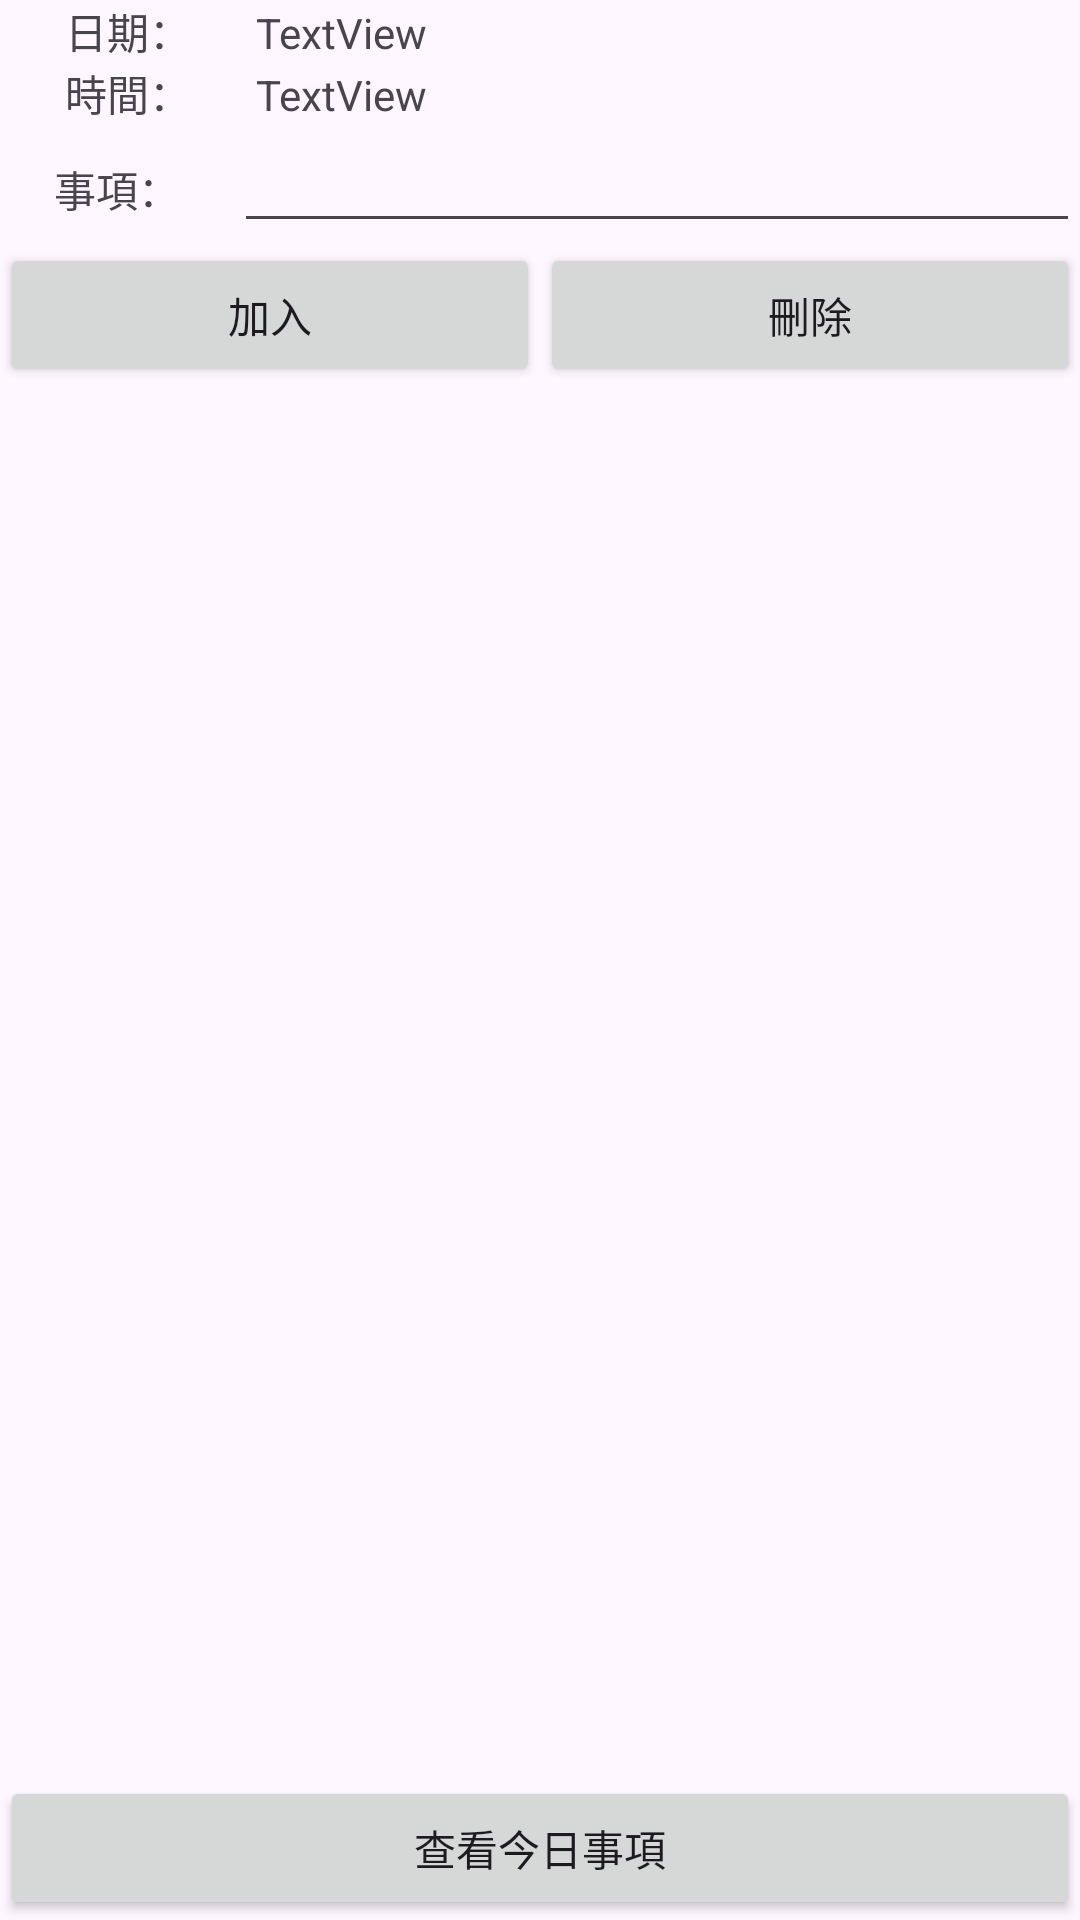

Layout XML and referenced resources for this Android screen:
<!-- AndroidManifest.xml: application theme Theme.MorningCity -->
<!-- res/layout/activity_todos.xml -->
<?xml version="1.0" encoding="utf-8"?>
<androidx.constraintlayout.widget.ConstraintLayout xmlns:android="http://schemas.android.com/apk/res/android"
    xmlns:app="http://schemas.android.com/apk/res-auto"
    xmlns:tools="http://schemas.android.com/tools"
    android:layout_width="match_parent"
    android:layout_height="match_parent">

    <LinearLayout
        android:layout_width="match_parent"
        android:layout_height="match_parent"
        android:orientation="vertical">

        <LinearLayout
            android:layout_width="match_parent"
            android:layout_height="wrap_content"
            android:orientation="horizontal">

            <TextView
                android:id="@+id/textViewTodosDate"
                android:layout_width="wrap_content"
                android:layout_height="wrap_content"
                android:layout_weight="1"
                android:text="@string/date"
                android:textAlignment="center" />

            <TextView
                android:id="@+id/textViewTodosShowDate"
                android:layout_width="wrap_content"
                android:layout_height="wrap_content"
                android:layout_weight="5"
                android:text="TextView" />
        </LinearLayout>

        <LinearLayout
            android:layout_width="match_parent"
            android:layout_height="wrap_content"
            android:orientation="horizontal">

            <TextView
                android:id="@+id/textViewTodosTime"
                android:layout_width="wrap_content"
                android:layout_height="match_parent"
                android:layout_weight="1"
                android:text="時間："
                android:textAlignment="center" />

            <TextView
                android:id="@+id/textView7TodosShowTime"
                android:layout_width="wrap_content"
                android:layout_height="wrap_content"
                android:layout_weight="5"
                android:text="TextView" />

        </LinearLayout>

        <LinearLayout
            android:layout_width="match_parent"
            android:layout_height="wrap_content"
            android:orientation="horizontal">

            <TextView
                android:id="@+id/textView8TodosTodos"
                android:layout_width="wrap_content"
                android:layout_height="wrap_content"
                android:layout_weight="1"
                android:text="@string/todo"
                android:textAlignment="center" />

            <EditText
                android:id="@+id/editTextTodosInputTodos"
                android:layout_width="wrap_content"
                android:layout_height="wrap_content"
                android:layout_weight="2"
                android:ems="10"
                android:inputType="text" />

        </LinearLayout>

        <LinearLayout
            android:layout_width="match_parent"
            android:layout_height="wrap_content"
            android:orientation="horizontal">

            <Button
                android:id="@+id/buttonTodosAdd"
                android:layout_width="wrap_content"
                android:layout_height="wrap_content"
                android:layout_weight="1"
                android:onClick="add"
                android:text="@string/add" />

            <Button
                android:id="@+id/buttonTodosDelete"
                android:layout_width="wrap_content"
                android:layout_height="wrap_content"
                android:layout_weight="1"
                android:onClick="delete"
                android:text="@string/delete" />
        </LinearLayout>

        <ListView
            android:id="@+id/listViewTodosList"
            android:layout_width="match_parent"
            android:layout_height="0dp"
            android:layout_weight="1">

        </ListView>

        <Button
            android:id="@+id/button"
            android:layout_width="match_parent"
            android:layout_height="wrap_content"
            android:onClick="openTodosToday"
            android:text="查看今日事項" />
    </LinearLayout>
</androidx.constraintlayout.widget.ConstraintLayout>
<!-- resources referenced by this layout -->
<resources>
  <string name="add">加入</string>
  <string name="date">日期：</string>
  <string name="delete">刪除</string>
  <string name="todo">事項：</string>
  <style name="Theme.MorningCity" parent="Base.Theme.MorningCity" />
  <style name="Base.Theme.MorningCity" parent="Theme.Material3.DayNight.NoActionBar">
          
          
      </style>
</resources>
